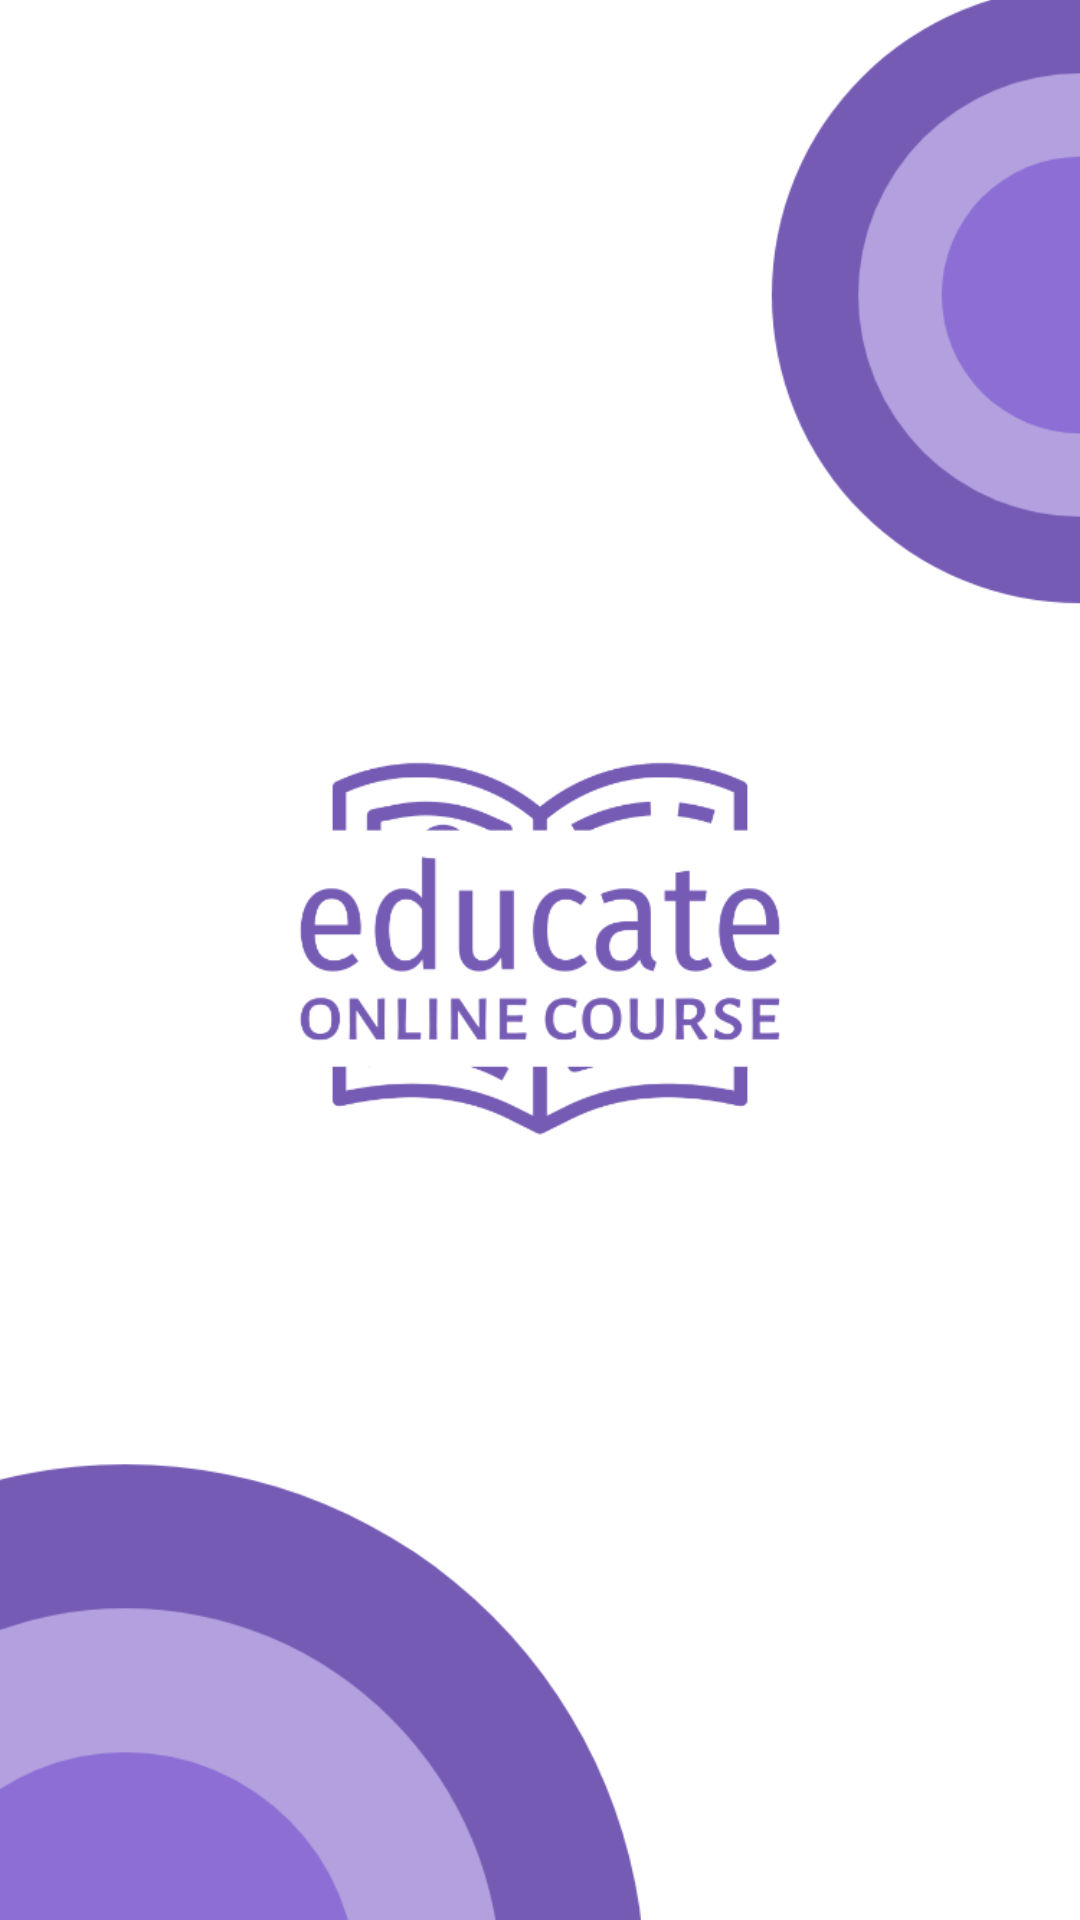

Here is an Android app screen rendered from its layout file. Give the layout XML and the strings, colors and styles it references.
<!-- AndroidManifest.xml: application theme Theme.Final2 -->
<!-- res/layout/activity_splash.xml -->
<?xml version="1.0" encoding="utf-8"?>
<FrameLayout xmlns:android="http://schemas.android.com/apk/res/android"
    xmlns:app="http://schemas.android.com/apk/res-auto"
    xmlns:tools="http://schemas.android.com/tools"
    android:layout_width="match_parent"
    android:layout_height="match_parent"
    tools:context=".SplashActivity">

    <ImageView
        android:layout_width="wrap_content"
        android:layout_height="wrap_content"
        android:layout_gravity="center"
        android:scaleType="centerCrop"
        android:src="@drawable/splash" />


</FrameLayout>
<!-- resources referenced by this layout -->
<resources>
  <!-- drawable splash: png bitmap (drawable, 85618 bytes) -->
  <style name="Theme.Final2" parent="Theme.MaterialComponents.Light.NoActionBar">
          
          <item name="colorPrimary">@color/purple_500</item>
          <item name="colorPrimaryVariant">@color/purple_700</item>
          <item name="colorOnPrimary">@color/white</item>
          
          <item name="colorSecondary">@color/teal_200</item>
          <item name="colorSecondaryVariant">@color/teal_700</item>
          <item name="colorOnSecondary">@color/black</item>
          
          <item name="android:statusBarColor">?attr/colorPrimaryVariant</item>
          
      </style>
  <color name="purple_500">#FF6200EE</color>
  <color name="purple_700">#FF3700B3</color>
  <color name="white">#FFFFFFFF</color>
  <color name="teal_200">#FF03DAC5</color>
  <color name="teal_700">#FF018786</color>
  <color name="black">#FF000000</color>
</resources>
